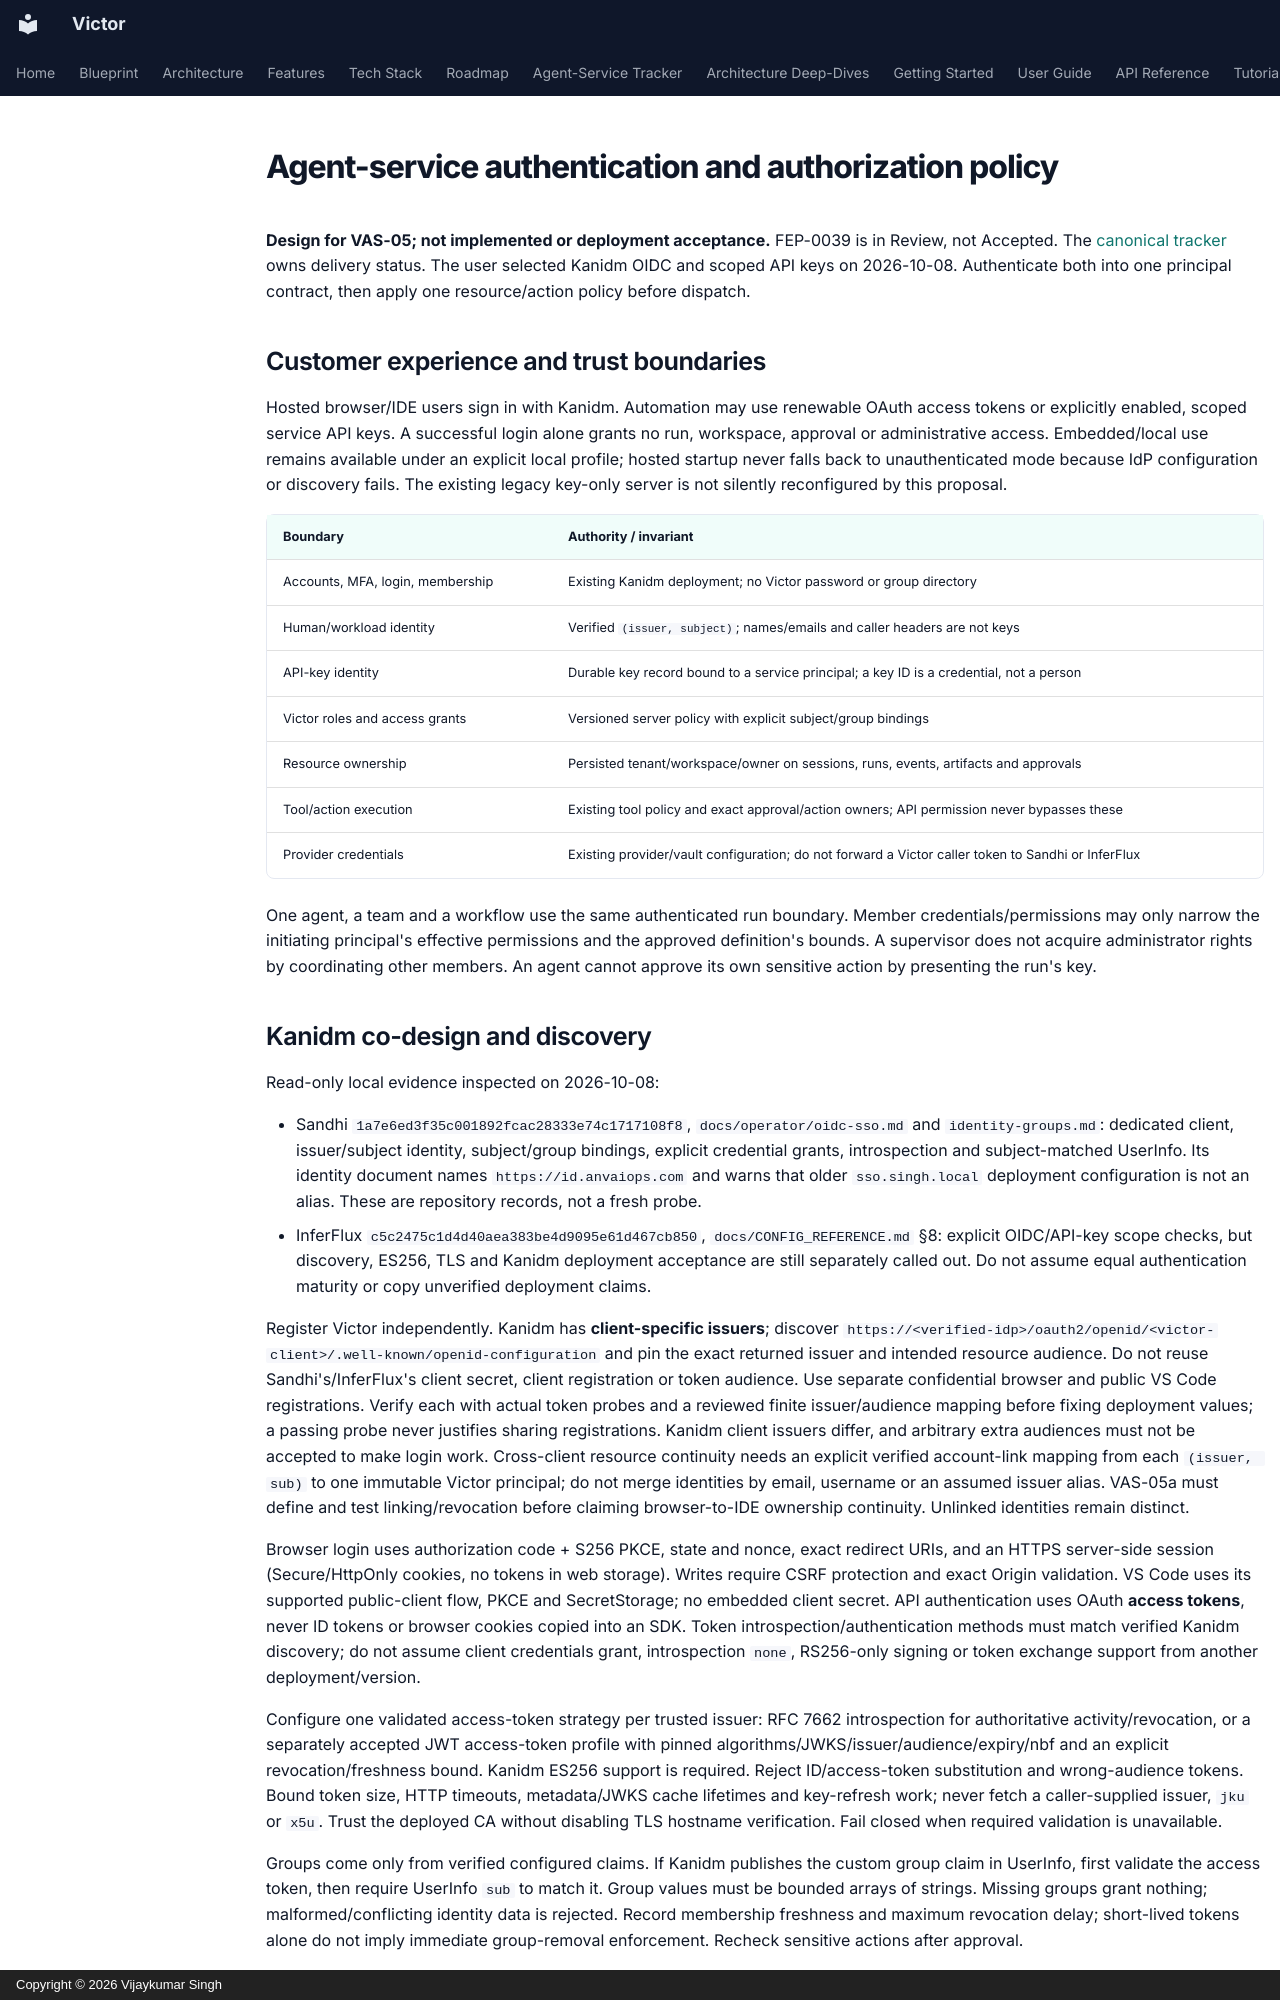

repository: anvai-labs/victor · page: architecture/victor-agent-service-auth-policy/index.html · generator: mkdocs · copyright: Copyright © 2026 Vijaykumar Singh

# Agent-service authentication and authorization policy

**Design for VAS-05; not implemented or deployment acceptance.** FEP-0039 is in
Review, not Accepted. The [canonical tracker](victor-agent-service-plan.md) owns delivery status.
The user selected Kanidm OIDC and scoped API keys on 2026-10-08. Authenticate both
into one principal contract, then apply one resource/action policy before dispatch.

## Customer experience and trust boundaries

Hosted browser/IDE users sign in with Kanidm. Automation may use renewable OAuth
access tokens or explicitly enabled, scoped service API keys. A successful login
alone grants no run, workspace, approval or administrative access. Embedded/local
use remains available under an explicit local profile; hosted startup never
falls back to unauthenticated mode because IdP configuration or discovery fails.
The existing legacy key-only server is not silently reconfigured by this proposal.

| Boundary | Authority / invariant |
| --- | --- |
| Accounts, MFA, login, membership | Existing Kanidm deployment; no Victor password or group directory |
| Human/workload identity | Verified `(issuer, subject)`; names/emails and caller headers are not keys |
| API-key identity | Durable key record bound to a service principal; a key ID is a credential, not a person |
| Victor roles and access grants | Versioned server policy with explicit subject/group bindings |
| Resource ownership | Persisted tenant/workspace/owner on sessions, runs, events, artifacts and approvals |
| Tool/action execution | Existing tool policy and exact approval/action owners; API permission never bypasses these |
| Provider credentials | Existing provider/vault configuration; do not forward a Victor caller token to Sandhi or InferFlux |

One agent, a team and a workflow use the same authenticated run boundary. Member
credentials/permissions may only narrow the initiating principal's effective
permissions and the approved definition's bounds. A supervisor does not acquire
administrator rights by coordinating other members. An agent cannot approve its
own sensitive action by presenting the run's key.

## Kanidm co-design and discovery

Read-only local evidence inspected on 2026-10-08:

- Sandhi `1a7e6ed3f35c001892fcac28333e74c1717108f8`,
  `docs/operator/oidc-sso.md` and `identity-groups.md`: dedicated client,
  issuer/subject identity, subject/group bindings, explicit credential grants,
  introspection and subject-matched UserInfo. Its identity document names
  `https://id.anvaiops.com` and warns that older `sso.singh.local` deployment
  configuration is not an alias. These are repository records, not a fresh probe.
- InferFlux `c5c2475c1d4d40aea383be4d9095e61d467cb850`,
  `docs/CONFIG_REFERENCE.md` §8: explicit OIDC/API-key scope checks, but discovery,
  ES256, TLS and Kanidm deployment acceptance are still separately called out.
  Do not assume equal authentication maturity or copy unverified deployment claims.

Register Victor independently. Kanidm has **client-specific issuers**; discover
`https://<verified-idp>/oauth2/openid/<victor-client>/.well-known/openid-configuration`
and pin the exact returned issuer and intended resource audience. Do not reuse
Sandhi's/InferFlux's client secret, client registration or token audience. Use separate confidential browser and public VS Code registrations. Verify
each with actual token probes and a reviewed finite issuer/audience mapping before
fixing deployment values; a passing probe never justifies sharing registrations.
Kanidm client issuers differ, and arbitrary extra audiences must not be accepted
to make login work. Cross-client resource continuity needs an explicit verified
account-link mapping from each `(issuer, sub)` to one immutable Victor principal;
do not merge identities by email, username or an assumed issuer alias. VAS-05a
must define and test linking/revocation before claiming browser-to-IDE ownership
continuity. Unlinked identities remain distinct.

Browser login uses authorization code + S256 PKCE, state and nonce, exact redirect
URIs, and an HTTPS server-side session (Secure/HttpOnly cookies, no tokens in web
storage). Writes require CSRF protection and exact Origin validation. VS Code uses
its supported public-client flow, PKCE and SecretStorage; no embedded client secret.
API authentication uses OAuth **access tokens**, never ID tokens or browser cookies
copied into an SDK. Token introspection/authentication methods must match verified
Kanidm discovery; do not assume client credentials grant, introspection `none`,
RS256-only signing or token exchange support from another deployment/version.

Configure one validated access-token strategy per trusted issuer: RFC 7662
introspection for authoritative activity/revocation, or a separately accepted
JWT access-token profile with pinned algorithms/JWKS/issuer/audience/expiry/nbf
and an explicit revocation/freshness bound. Kanidm ES256 support is required.
Reject ID/access-token substitution and wrong-audience tokens. Bound token size,
HTTP timeouts, metadata/JWKS cache lifetimes and key-refresh work; never fetch a
caller-supplied issuer, `jku` or `x5u`. Trust the deployed CA without disabling TLS
hostname verification. Fail closed when required validation is unavailable.

Groups come only from verified configured claims. If Kanidm publishes the custom
group claim in UserInfo, first validate the access token, then require UserInfo
`sub` to match it. Group values must be bounded arrays of strings. Missing groups
grant nothing; malformed/conflicting identity data is rejected. Record membership
freshness and maximum revocation delay; short-lived tokens alone do not imply
immediate group-removal enforcement. Recheck sensitive actions after approval.
